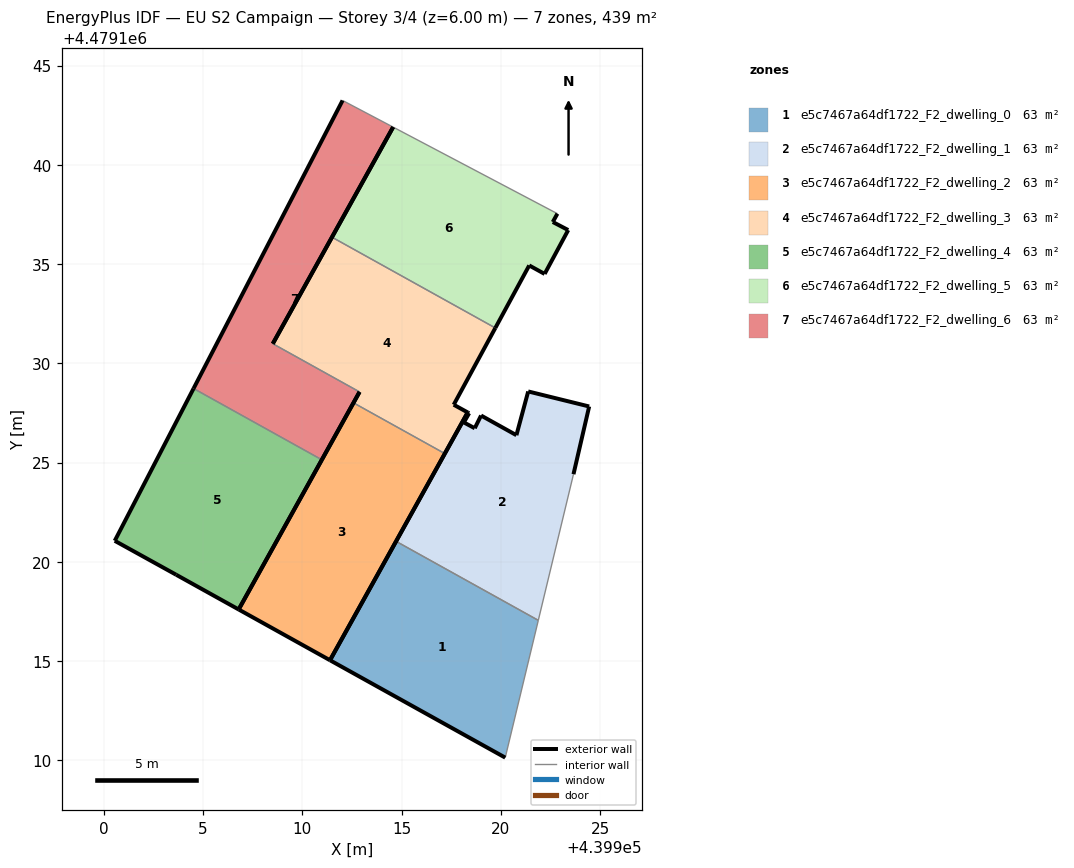
=== STOREY PLAN SPEC (per zone: floor XY polygon, exterior-wall plan segments, windows/doors) ===
zone 1: e5c7467a64df1722_F2_dwelling_0  (62.7 m²)
  floor: (439920.22, 4479110.13) (439921.89, 4479117.05) (439914.72, 4479121.03) (439911.40, 4479115.04)
  exterior wall: (439911.40, 4479115.04) – (439914.72, 4479121.03)  [6.9 m]
  exterior wall: (439920.22, 4479110.13) – (439911.40, 4479115.04)  [10.1 m]
  interior walls: 2
zone 2: e5c7467a64df1722_F2_dwelling_1  (62.7 m²)
  floor: (439921.89, 4479117.05) (439923.66, 4479124.41) (439924.45, 4479127.83) (439921.38, 4479128.58) (439920.79, 4479126.38) (439919.01, 4479127.37) (439918.69, 4479126.73) (439918.14, 4479127.02) (439918.41, 4479127.49) (439918.33, 4479127.53) (439914.72, 4479121.03)
  exterior wall: (439914.72, 4479121.03) – (439918.33, 4479127.53)  [7.4 m]
  exterior wall: (439918.33, 4479127.53) – (439918.41, 4479127.49)  [0.1 m]
  exterior wall: (439918.41, 4479127.49) – (439918.14, 4479127.02)  [0.5 m]
  exterior wall: (439918.14, 4479127.02) – (439918.69, 4479126.73)  [0.6 m]
  exterior wall: (439918.69, 4479126.73) – (439919.01, 4479127.37)  [0.7 m]
  exterior wall: (439919.01, 4479127.37) – (439920.79, 4479126.38)  [2.0 m]
  exterior wall: (439920.79, 4479126.38) – (439921.38, 4479128.58)  [2.3 m]
  exterior wall: (439921.38, 4479128.58) – (439924.45, 4479127.83)  [3.2 m]
  exterior wall: (439924.45, 4479127.83) – (439923.66, 4479124.41)  [3.5 m]
  interior walls: 2
zone 3: e5c7467a64df1722_F2_dwelling_2  (62.7 m²)
  floor: (439911.40, 4479115.04) (439917.18, 4479125.45) (439912.58, 4479128.01) (439906.79, 4479117.60)
  exterior wall: (439906.79, 4479117.60) – (439912.58, 4479128.01)  [11.9 m]
  exterior wall: (439917.18, 4479125.45) – (439911.40, 4479115.04)  [11.9 m]
  exterior wall: (439911.40, 4479115.04) – (439906.79, 4479117.60)  [5.3 m]
  interior walls: 1
zone 4: e5c7467a64df1722_F2_dwelling_3  (62.7 m²)
  floor: (439918.33, 4479127.53) (439917.63, 4479127.91) (439919.73, 4479131.78) (439911.49, 4479136.36) (439908.51, 4479130.99) (439912.88, 4479128.56) (439912.58, 4479128.01) (439917.18, 4479125.45)
  exterior wall: (439918.33, 4479127.53) – (439917.18, 4479125.45)  [2.4 m]
  exterior wall: (439912.58, 4479128.01) – (439912.88, 4479128.56)  [0.6 m]
  exterior wall: (439908.51, 4479130.99) – (439911.49, 4479136.36)  [6.1 m]
  exterior wall: (439919.73, 4479131.78) – (439917.63, 4479127.91)  [4.4 m]
  exterior wall: (439917.63, 4479127.91) – (439918.33, 4479127.53)  [0.8 m]
  interior walls: 3
zone 5: e5c7467a64df1722_F2_dwelling_4  (62.7 m²)
  floor: (439906.79, 4479117.60) (439910.98, 4479125.14) (439904.52, 4479128.73) (439900.55, 4479121.06) (439903.65, 4479119.34)
  exterior wall: (439903.65, 4479119.34) – (439900.55, 4479121.06)  [3.5 m]
  exterior wall: (439900.55, 4479121.06) – (439904.52, 4479128.73)  [8.6 m]
  exterior wall: (439910.98, 4479125.14) – (439906.79, 4479117.60)  [8.6 m]
  exterior wall: (439906.79, 4479117.60) – (439903.65, 4479119.34)  [3.6 m]
  interior walls: 1
zone 6: e5c7467a64df1722_F2_dwelling_5  (62.7 m²)
  floor: (439922.21, 4479134.50) (439922.22, 4479134.52) (439923.40, 4479136.71) (439922.62, 4479137.12) (439922.85, 4479137.54) (439914.58, 4479141.90) (439911.49, 4479136.36) (439919.73, 4479131.78) (439921.43, 4479134.93)
  exterior wall: (439922.85, 4479137.54) – (439922.62, 4479137.12)  [0.5 m]
  exterior wall: (439922.62, 4479137.12) – (439923.40, 4479136.71)  [0.9 m]
  exterior wall: (439923.40, 4479136.71) – (439922.22, 4479134.52)  [2.5 m]
  exterior wall: (439922.22, 4479134.52) – (439922.21, 4479134.50)  [0.0 m]
  exterior wall: (439922.21, 4479134.50) – (439921.43, 4479134.93)  [0.9 m]
  exterior wall: (439921.43, 4479134.93) – (439919.73, 4479131.78)  [3.6 m]
  exterior wall: (439911.49, 4479136.36) – (439914.58, 4479141.90)  [6.3 m]
  interior walls: 2
zone 7: e5c7467a64df1722_F2_dwelling_6  (62.7 m²)
  floor: (439910.98, 4479125.14) (439912.88, 4479128.56) (439908.51, 4479130.99) (439914.58, 4479141.90) (439912.03, 4479143.25) (439904.52, 4479128.73)
  exterior wall: (439912.88, 4479128.56) – (439910.98, 4479125.14)  [3.9 m]
  exterior wall: (439904.52, 4479128.73) – (439912.03, 4479143.25)  [16.3 m]
  exterior wall: (439914.58, 4479141.90) – (439908.51, 4479130.99)  [12.5 m]
  interior walls: 3

=== DERIVED (storey summary) ===
Building: EU S2 Campaign
Storey: 3 of 4  (floor level z = 6.00 m)
Storey gross floor area: 439.0 m²
Zones on this storey: 7
  - e5c7467a64df1722_F2_dwelling_0: floor 62.7 m²; exterior wall 17.0 m (50.9 m²); WWR 0.0%
  - e5c7467a64df1722_F2_dwelling_1: floor 62.7 m²; exterior wall 20.4 m (61.1 m²); WWR 0.0%
  - e5c7467a64df1722_F2_dwelling_2: floor 62.7 m²; exterior wall 29.1 m (87.3 m²); WWR 0.0%
  - e5c7467a64df1722_F2_dwelling_3: floor 62.7 m²; exterior wall 14.3 m (43.0 m²); WWR 0.0%
  - e5c7467a64df1722_F2_dwelling_4: floor 62.7 m²; exterior wall 24.4 m (73.2 m²); WWR 0.0%
  - e5c7467a64df1722_F2_dwelling_5: floor 62.7 m²; exterior wall 14.7 m (44.0 m²); WWR 0.0%
  - e5c7467a64df1722_F2_dwelling_6: floor 62.7 m²; exterior wall 32.7 m (98.2 m²); WWR 0.0%
Zone adjacency (shared interzone walls):
  - e5c7467a64df1722_F2_dwelling_0 ↔ e5c7467a64df1722_F2_dwelling_1
  - e5c7467a64df1722_F2_dwelling_2 ↔ e5c7467a64df1722_F2_dwelling_3
  - e5c7467a64df1722_F2_dwelling_3 ↔ e5c7467a64df1722_F2_dwelling_5
  - e5c7467a64df1722_F2_dwelling_3 ↔ e5c7467a64df1722_F2_dwelling_6
  - e5c7467a64df1722_F2_dwelling_4 ↔ e5c7467a64df1722_F2_dwelling_6